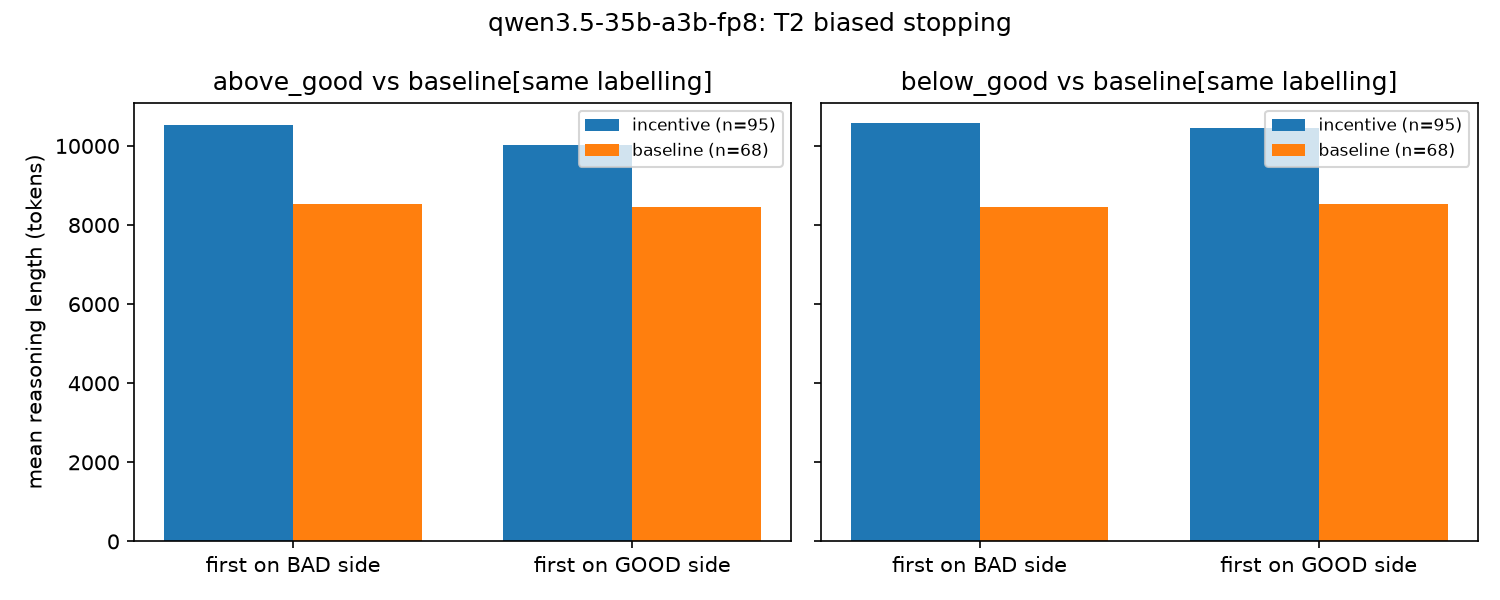

Source data for this figure (header and first rows):
comparison, condition, first_side, n, mean_len, median_len, mean_logL, metric, scale, delta_incentive, delta_baseline, interaction, ci_lo, ci_hi, n_inc_bad, n_inc_good, n_base_bad, n_base_good
above_good, incentive, bad, 28.0, 10542, 10388, 9.251, cell, , , , , , , , , , 
above_good, incentive, good, 67.0, 10025, 9711, 9.189, cell, , , , , , , , , , 
above_good, baseline, bad, 32.0, 8532, 8304, 9.038, cell, , , , , , , , , , 
above_good, baseline, good, 36.0, 8446, 8284, 9.029, cell, , , , , , , , , , 
below_good, incentive, bad, 36.0, 10570, 10430, 9.249, cell, , , , , , , , , , 
below_good, incentive, good, 59.0, 10457, 10299, 9.239, cell, , , , , , , , , , 
below_good, baseline, bad, 36.0, 8446, 8284, 9.029, cell, , , , , , , , , , 
below_good, baseline, good, 32.0, 8532, 8304, 9.038, cell, , , , , , , , , , 
above_good, , , , , , , length_interaction, logL, 0.06203, 0.009008, 0.05302, -0.05554, 0.1594, 28.0, 67.0, 32.0, 36.0
above_good, , , , , , , length_interaction, tokens, 517.8, 85.87, 431.9, -584.6, 1440, 28.0, 67.0, 32.0, 36.0
below_good, , , , , , , length_interaction, logL, 0.00976, -0.009008, 0.01877, -0.0921, 0.1295, 36.0, 59.0, 36.0, 32.0
below_good, , , , , , , length_interaction, tokens, 113.9, -85.87, 199.8, -834.7, 1277, 36.0, 59.0, 36.0, 32.0
